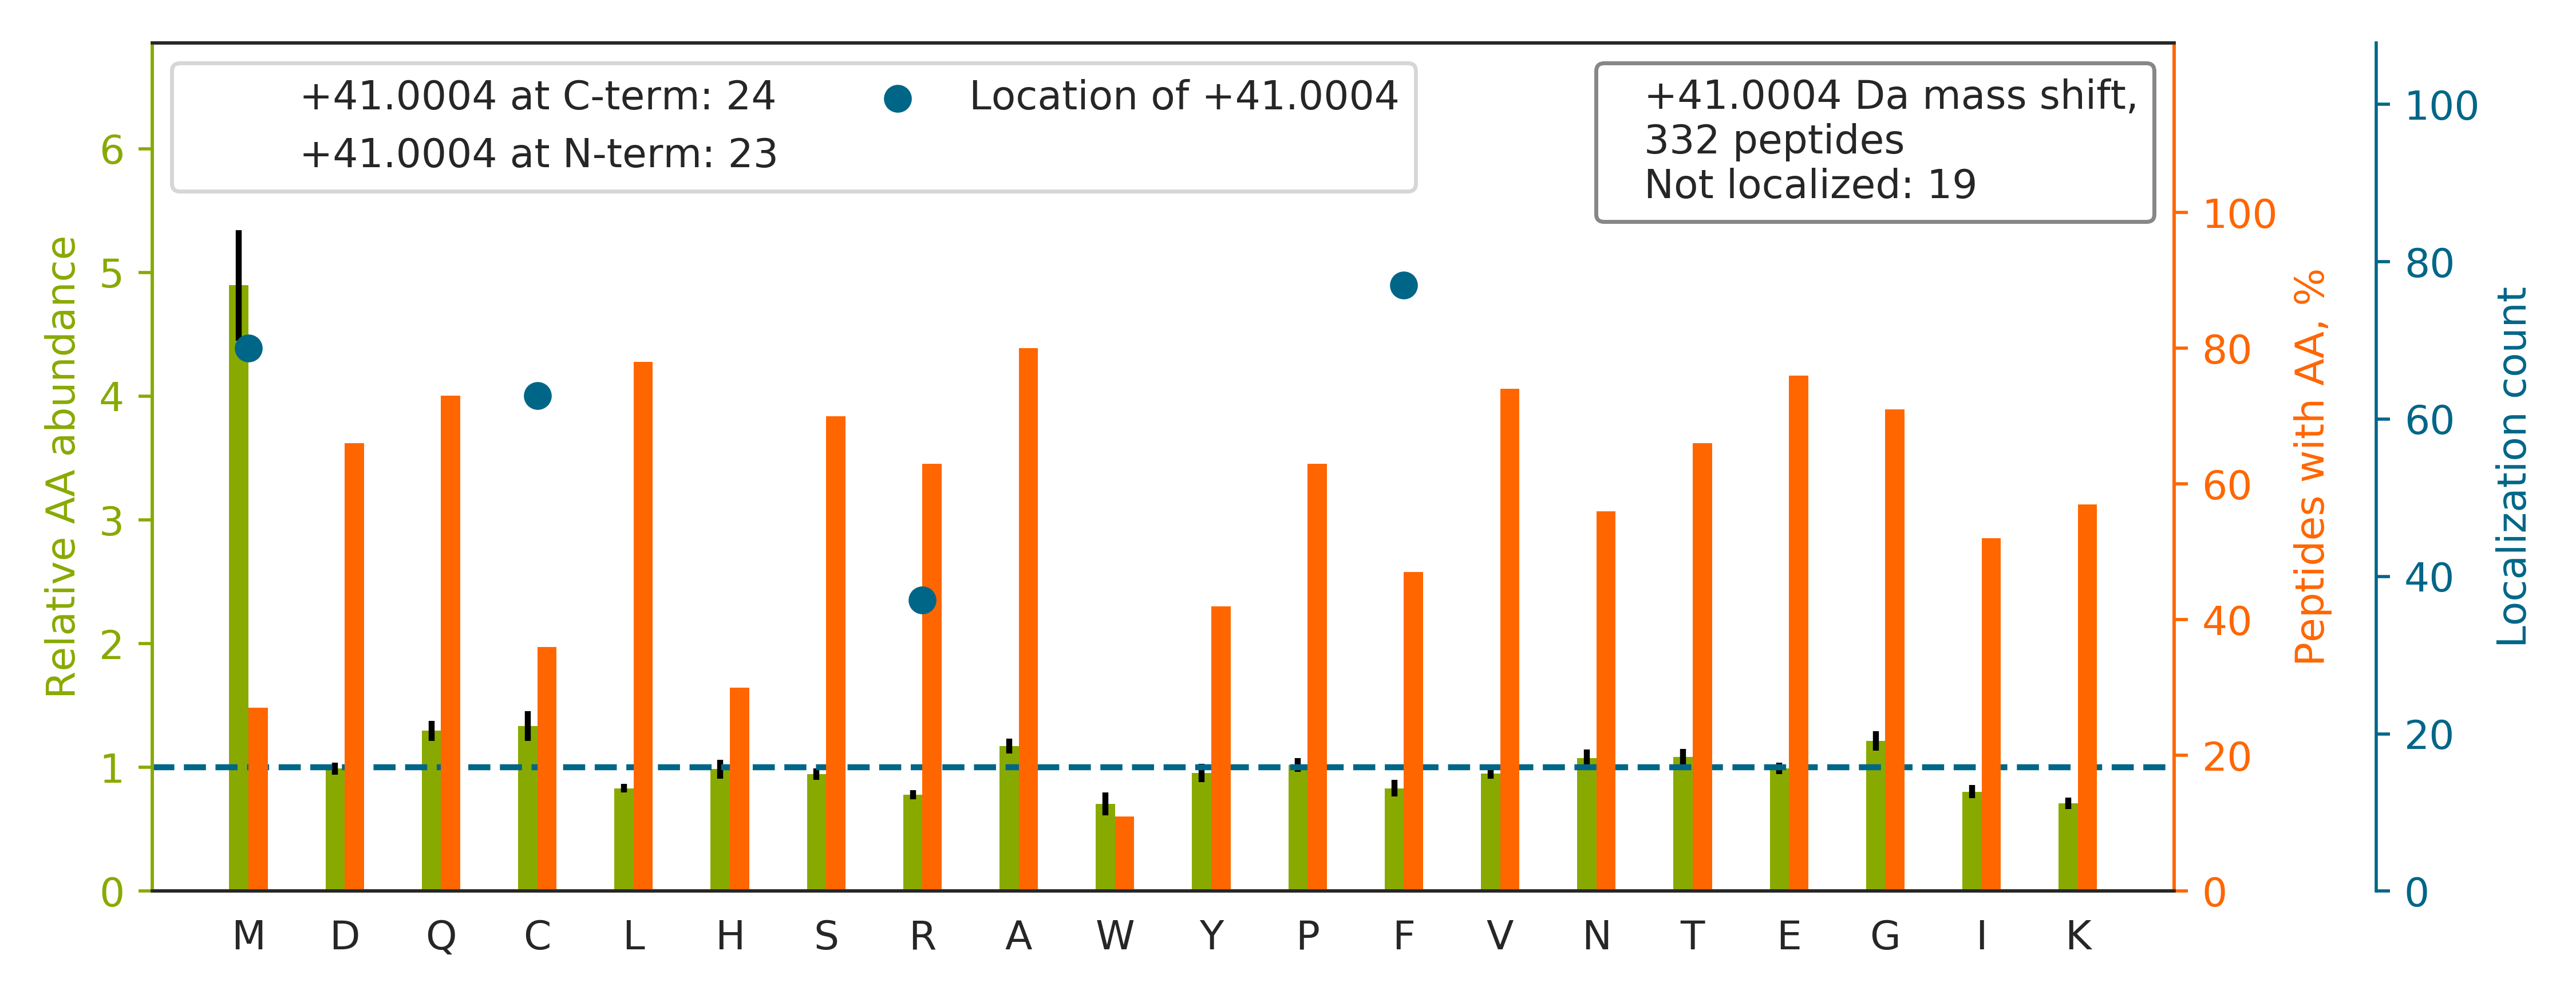

Values plotted in this chart, from the file beside it:
top isoform	localization score	spectrum
QNC[+41]ELFEQLGEYKFQNALLVR	0.9996	28CPTAC_COprospective_W_VU_20150810_05CO…
QM[+41]EKDETVSDCSPHIANIGR	1	01CPTAC_COprospective_W_VU_20150901_01CO…
QAADM[+41]ILLDDNFASIVTGVEEGR	1	66CPTAC_COprospective_W_VU_20160323_11CO…
QM[+41]QLENVSVALEFLDRESIK	1	31CPTAC_COprospective_W_VU_20150810_11CO…
QGSGSSQPM[+41]EVQEGYGFGSGDDPYSSAEPHVSGVK…	0.9978	87CPTAC_COprospective_W_VU_20160701_09CO…
QDGHLWC[+41]STTSNYEQDQK	1.0	72CPTAC_COprospective_W_VU_20160422_05CO…
QGSGSSQPM[+41]EVQEGYGFGSGDDPYSSAEPHVSGVK	0.8027	87CPTAC_COprospective_W_VU_20160701_09CO…
QAAASATQTIAAAQHAASTPK		66CPTAC_COprospective_W_VU_20160323_11CO…
QAQQM[+41]VQPQSPVAVSQSKPGCYDNGK	1	86CPTAC_COprospective_W_VU_20160628_11CO…
EC[+41]ANGYLELLDHVLLTLQKPSPELK	1.0	58CPTAC_COprospective_W_VU_20160318_11CO…
QF[+41]YDQALQQAVVDDDANNAK	1.0	70CPTAC_COprospective_W_VU_20160421_11CO…
QVQSLTC[+41]EVDALKGTNESLER	1.0	67CPTAC_COprospective_W_VU_20160324_16CO…
ENYLTAGLTVGQVR[+41]PLVPLQPVTQNR	1.0	32CPTAC_COprospective_W_VU_20150818_20CO…
EGTDSSQGIPQLVSNISAC[+41]QVIAEAVR	1	27CPTAC_COprospective_W_VU_20150810_22CO…
EM[+41]EENFAVEAANYQDTIGR	0.996	20CPTAC_COprospective_W_VU_20151112_20CO…
QADLEKEELAEELASSLSGR		64CPTAC_COprospective_W_VU_20160318_11CO…
CGVMASSGLCQSVAASCAR		05CPTAC_COprospective_W_VU_20150915_05CO…
QEPSQGTTTF[+41]AVTSILR	1	36CPTAC_COprospective_W_VU_20150824_11CO…
QPYAVSELAGHQTSAESWGTGR[+41]	1.0	62CPTAC_COprospective_W_VU_20160311_05CO…
LVRPEVDVM[+41]CTAFHDNEETFLK	0.9248	12CPTAC_COprospective_W_VU_20151016_05CO…
QSGQTDPLQKEELQSGVDAANSAAQQYQR[+41]	1.0	72CPTAC_COprospective_W_VU_20160422_05CO…
QIIGYVIGTQQATPGPAYSGR		03CPTAC_COprospective_W_VU_20150624_05CO…
QGQYSPM[+41]AIEEQVAVIYAGVR	1	40CPTAC_COprospective_W_VU_20150909_05CO…
THTC[+41]PPCPAPELLGGPSVFLFPPKPK	0.9416	52CPTAC_COprospective_W_VU_20160223_11CO…
QTTVSNSQQAYQEAF[+41]EISKK	1.0	68CPTAC_COprospective_W_VU_20160406_14CO…
QLPDKWQHDLF[+41]DSGFGGGAGVETGGK	1	75CPTAC_COprospective_W_VU_20160502_11CO…
SHCIAEVENDEM[+41]PADLPSLAADFVESK	1	43CPTAC_COprospective_W_VU_20151130_01CO…
QPAIM[+41]PGQSYGLEDGSCSYKDFSESR	1	75CPTAC_COprospective_W_VU_20160502_11CO…
QLTLLGGPTPNTGAALEF[+41]VLR	0.9596	54CPTAC_COprospective_W_VU_20160226_01CO…
CYVDMSTVDADTVTELAQVIVSR		52CPTAC_COprospective_W_VU_20160223_11CO…
QM[+41]FEPVSCTFTYLLGDR	0.939	10CPTAC_COprospective_W_VU_20151002_05CO…
HGNR[+41]GETGPSGPVGPAGAVGPR	1.0	04CPTAC_COprospective_W_VU_20150915_05CO…
YGAAVPGVLGGLGALGGVGIPGGVVGAGPAAAAAAAK		15CPTAC_COprospective_W_VU_20151102_09CO…
EATTDF[+41]TVDSRPLTQVGGDHIK	0.9996	05CPTAC_COprospective_W_VU_20150915_05CO…
QM[+41]LFDLESAYNAFNR	0.9956	55CPTAC_COprospective_W_VU_20160630_11CO…
SNGLGPVMSGNTAYPVISC[+41]PPLTPDWGVQDVWSSL…	0.9903	56CPTAC_COprospective_W_VU_20160303_01CO…
QDHPSSM[+41]GVYGQESGGFSGPGENR	1	61CPTAC_COprospective_W_VU_20160707_11CO…
QSSATSSF[+41]GGLGGGSVR	1	39CPTAC_COprospective_W_VU_20150909_09CO…
TPSSYGAGELLDF[+41]SLADAVNQEFLTTR	1	08CPTAC_COprospective_W_VU_20150928_05CO…
CSYQPTM[+41]EGVHTVHVTFAGVPIPR	0.07156	28CPTAC_COprospective_W_VU_20150810_05CO…
EIGWTDVGGWTGQGGSILGTK		02CPTAC_COprospective_W_VU_20150624_01CO…
QGF[+41]GELLQAVPLADSFR	1	68CPTAC_COprospective_W_VU_20160406_14CO…
ETVYC[+41]LNDDDETEVLKEDIIQGFR	1.0	52CPTAC_COprospective_W_VU_20160223_11CO…
QAGVCF[+41]GDSGSPLVCNGLIHGIASFVR	0.5093	88CPTAC_COprospective_W_VU_20160705_11CO…
C[+41]GENVVGEGTGCTAMDQVFHVDCFTCIICNNK	0.5395	48CPTAC_COprospective_W_VU_20151209_15CO…
KHTGSGILSM[+41]ANAGPNTNGSQFFICTAK	1	37CPTAC_COprospective_W_VU_20150904_16CO…
QAPGQGLEWM[+41]GWINTNTGNPTYAQGFTGR	1	73CPTAC_COprospective_W_VU_20160422_11CO…
QVKDNENVVNEYSSELEK		88CPTAC_COprospective_W_VU_20160705_11CO…
QPAIM[+41]PGQSYGLEDGSCSYK	1	65CPTAC_COprospective_W_VU_20160322_05CO…
QKGADF[+41]LVTEVENGGSLGSK	1.0	73CPTAC_COprospective_W_VU_20160422_11CO…
QKEF[+41]DPTITDASLSLPSR	1.0	89CPTAC_COprospective_W_VU_20160707_11CO…
TIGGGDDSF[+41]NTFFSETGAGK	0.9943	68CPTAC_COprospective_W_VU_20160406_14CO…
QM[+41]QLENVSVALEFLDR	1	76CPTAC_COprospective_W_VU_20160502_11CO…
CPPGFTQHHTSC[+41]IDNNECTSDINLCGSK	0.2856	85CPTAC_COprospective_W_VU_20160630_11CO…
EILGTAQSVGC[+41]NVDGR	1.0	56CPTAC_COprospective_W_VU_20160303_01CO…
NTEDITQEEYGEFYK		51CPTAC_COprospective_W_VU_20160215_16CO…
ASSAAGC[+41]VVIVGSGVIGR	1.0	42CPTAC_COprospective_W_VU_20151124_05CO…
EYIPTVF[+41]DNYSAQSAVDGR	1.0	51CPTAC_COprospective_W_VU_20160215_16CO…
QLF[+41]HPEQLITGKEDAANNYAR	1	57CPTAC_COprospective_W_VU_20160317_15CO…
ISF[+41]DEYWTLIGGITGPIAK	1.0	38CPTAC_COprospective_W_VU_20150904_11CO…
... 272 more rows
